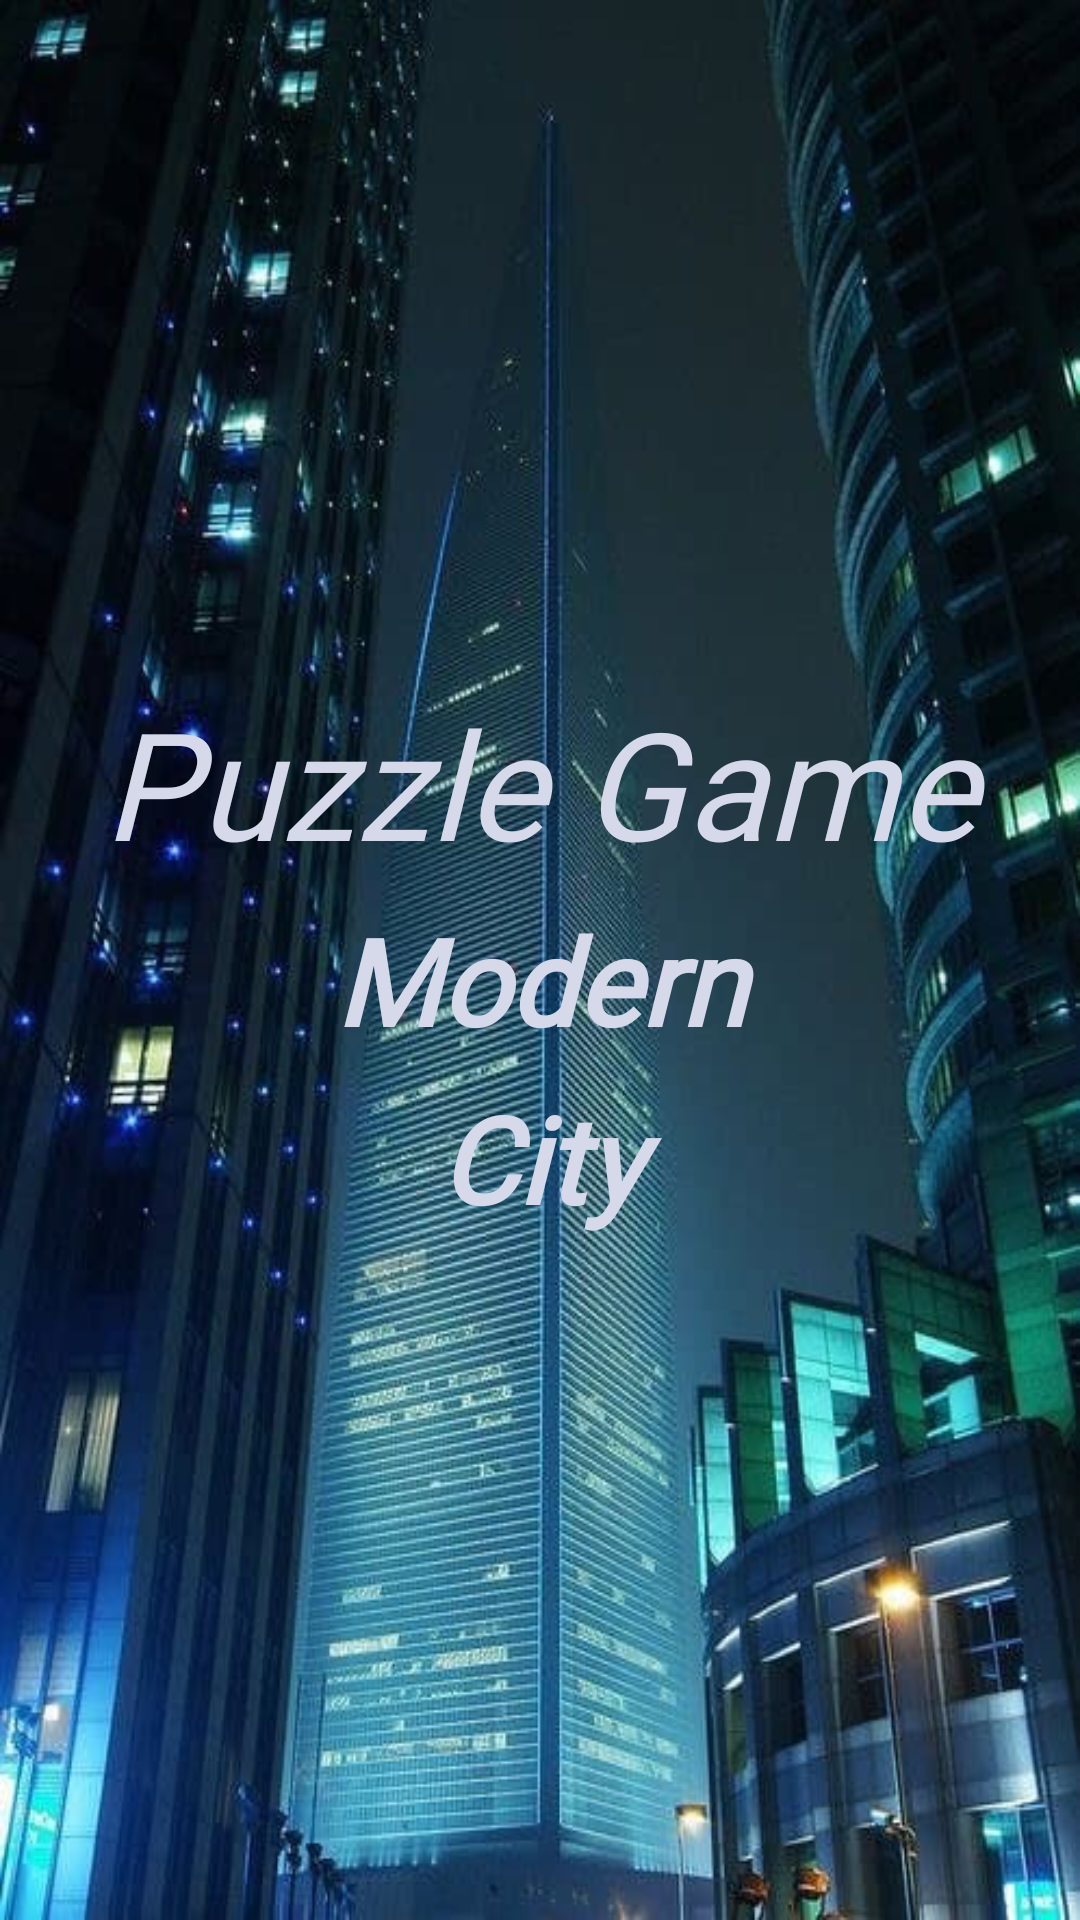

Produce the Android XML layout that renders to this screen, including the resource entries it uses.
<!-- AndroidManifest.xml: application theme Theme.Lesson3PuzzleGame -->
<!-- res/layout/activity_splash.xml -->
<?xml version="1.0" encoding="utf-8"?>
<androidx.appcompat.widget.LinearLayoutCompat xmlns:android="http://schemas.android.com/apk/res/android"
    xmlns:tools="http://schemas.android.com/tools"
    android:layout_width="match_parent"
    android:layout_height="match_parent"
    android:background="@drawable/city11"
    tools:context=".Splash">
<LinearLayout
    android:layout_width="match_parent"
    android:layout_height="match_parent"
    android:orientation="vertical"
    android:gravity="center"
    >

    <TextView
        android:layout_width="match_parent"
        android:layout_height="wrap_content"
        android:layout_gravity="center"
        android:fontFamily="@font/aclonica"
        android:gravity="center"
        android:text="@string/puzzle_game"
        android:textColor="#D6D9EA"
        android:textSize="50sp"
        android:textStyle="italic"
        android:layout_margin="3dp" />

    <TextView
        android:layout_width="match_parent"
        android:layout_height="wrap_content"
        android:layout_gravity="center"
        android:fontFamily="@font/aclonica"
        android:gravity="center"
        android:text="Modern"
        android:layout_margin="3dp"
        android:textColor="#D6D9EA"
        android:textSize="40sp"
        android:textStyle="bold|italic"
     />
    <TextView
        android:layout_width="match_parent"
        android:layout_height="wrap_content"
        android:layout_gravity="center"
        android:fontFamily="@font/aclonica"
        android:gravity="center"
        android:layout_margin="3dp"
        android:text="City"
        android:textColor="#D6D9EA"
        android:textSize="40sp"
        android:textStyle="bold|italic"
       />


</LinearLayout>


</androidx.appcompat.widget.LinearLayoutCompat>
<!-- resources referenced by this layout -->
<resources>
  <!-- drawable city11: jpg bitmap (drawable, 56518 bytes) -->
  <string name="puzzle_game">Puzzle Game</string>
  <style name="Theme.Lesson3PuzzleGame" parent="Theme.AppCompat.NoActionBar">
          <item name="android:windowFullscreen">true</item>
          
          <item name="colorPrimary">@color/purple_500</item>
          <item name="colorPrimaryVariant">@color/purple_700</item>
          <item name="colorOnPrimary">@color/white</item>
          
          <item name="colorSecondary">@color/teal_200</item>
          <item name="colorSecondaryVariant">@color/teal_700</item>
          <item name="colorOnSecondary">@color/black</item>
          
          <item name="android:statusBarColor" tools:targetApi="l">?attr/colorPrimaryVariant</item>
          
      </style>
  <color name="purple_500">#FF6200EE</color>
  <color name="purple_700">#FF3700B3</color>
  <color name="white">#FFFFFFFF</color>
  <color name="teal_200">#FF03DAC5</color>
  <color name="teal_700">#FF018786</color>
  <color name="black">#FF000000</color>
</resources>
